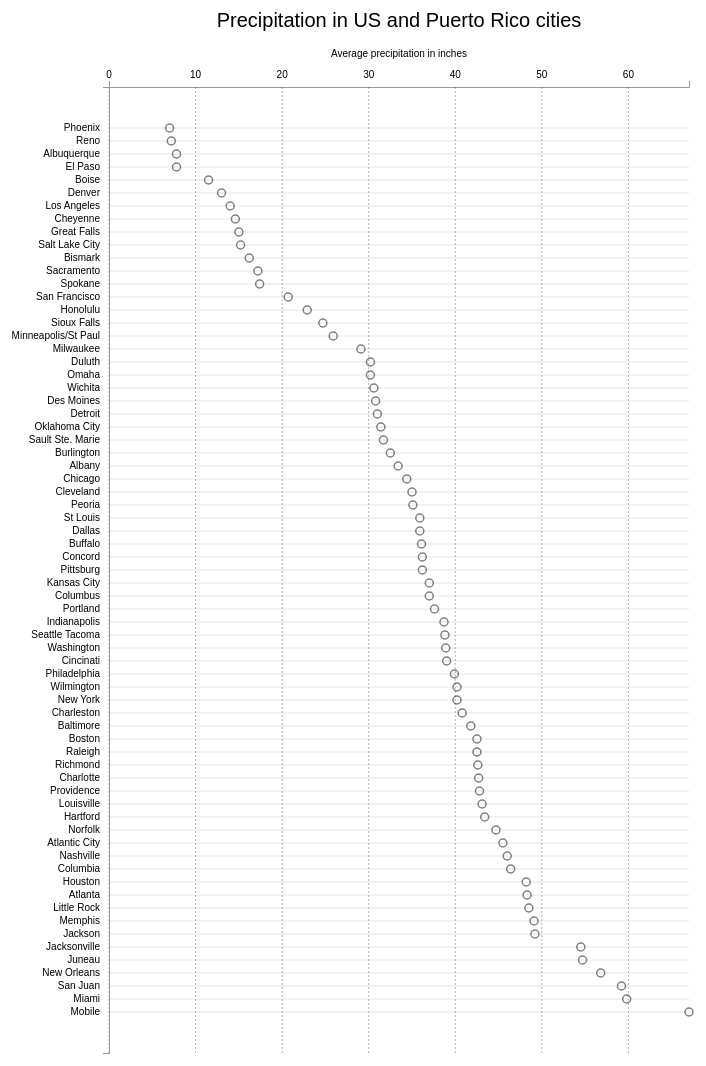
D3 v3 page, settled after 480 driven frames (8 s of simulated time); the page loaded 1 data file(s).


// ── dotchart_rainfall.js
// this code assumes that data is sorted

var margin = {top: 100, right: 10, bottom: 20, left: 10};
var text_width = 100;
margin.left += text_width; // adding hardcoded text width to margin
var total_width = 700;
var chart_width = total_width - margin.left - margin.right // active chart dimensions

// height of each "row" in the chart
// will influence total chart height depending on nr of rows in the dataset
var g_height = 14; 

var svg = d3.select('body')
  .append('svg')
    .attr('width', total_width);

svg.append('text')
    .attr('class', 'title')
    .text('Precipitation in US and Puerto Rico cities')
    .attr('x', chart_width / 2 + margin.left)
    .attr('y', 40)
    .attr('text-anchor', 'middle');

var draw_area = svg.append('g')
    .attr('transform', 'translate(' + margin.left + ', ' + margin.top + ')')
    .attr('class', 'dotchart');

var scale_x = d3.scale.linear()
    .range([0, chart_width]);

var draw_dotchart = function(error, data) {
    scale_x.domain([0, d3.max(data, function(d) { return(d.rainfall); })]);

    // setting height based on the number of data points
    var chart_height = data.length * g_height;
    svg.attr('height', chart_height + margin.top + margin.bottom);

    var scale_y = d3.scale.ordinal()
        .domain(data.map(function(d) { return d.city }))
        .rangeRoundBands([0, chart_height], 0.4);
        // .rangePoints([0, chart_height]);

    var chart_elements = d3.select('.dotchart')
        .selectAll('g')
        .data(data)
        .enter()
      .append('g')
        .attr('transform', function(d, i) {
            return 'translate(0, ' + (scale_y(d.city) + scale_y.rangeBand() * 0.5) + ')';})
      .append('circle')
        .attr('cx', function(d) {return scale_x(d.rainfall); })
        .attr('r', scale_y.rangeBand() / 2)
        // .attr('r', 11 / 2)
        .attr('cy', 0);
    
    // // helper rectangles
    // chart.append('rect')
    //     .attr('x', 0)
    //     .attr('y', 0)
    //     .attr('width', chart_width)
    //     .attr('height', g_height)
    //     .attr('fill', function(d, i) {if(i % 2 === 0) {
    //         return 'limegreen' 
    //     } else {
    //         return 'yellow'
    //     }});

    // adding the x axis
    var axis_x = d3.svg.axis()
        .scale(scale_x)
        .orient('top')

    draw_area.append('g')
        .attr('class', 'x axis')
        // .attr('transform', 'translate(0, ' + (chart_height + 10) + ')')
        .attr('transform', 'translate(0, ' + 0 + ')')
        .call(axis_x)
      .append("text")
        .attr("x", chart_width / 2)
        .attr("dy", "-3em")
        .style("text-anchor", "middle")
        .text("Average precipitation in inches");

    // adding gridlines along x
    var gridlines_x = d3.svg.axis()
        .scale(scale_x)
        .orient('bottom')
        .tickSize(-chart_height); // negative value will make ticks extend upward

    draw_area.append('g')
        .attr('class', 'gridlines x')
        .attr('transform', 'translate(0,' + chart_height + ')')
        .call(gridlines_x);

    // adding the y axis, on top because the chart is very tall
    var axis_y = d3.svg.axis()
        .scale(scale_y)
        .orient("left");

    draw_area.append('g')
        .attr('class', 'y axis')
        .call(axis_y);

    // adding gridlines along y
    var gridlines_y = d3.svg.axis()
        .scale(scale_y)
        .orient('left')
        .tickSize(-chart_width);

    draw_area.append('g')
        .attr('class', 'gridlines y')
        .call(gridlines_y);

    // // using html elements for displaying the y-axis text
    // // html has good capabilities for dealing with text align and overflow
    // // this would require more fiddling, but I abandoned it for the more 
    // // straightforward d3 axis option
    // d3.select('body').selectAll('div')
    //     .data(data)
    //     .enter()
    //   .append('div')
    //     .attr('class', 'city_name')
    //     .style('line-height', g_height + 'px') // need to set to use vert align
    //     .style('height', g_height)
    //     .style('top', function(d, i) { return (i * g_height + margin.top) + 'px'; })
    //     .style('position', 'absolute')
    //     .style('width', text_width)
    //     .html(function(d) {return d.city;})
    //     .attr('title', function(d) {return d.city;});

}

function type(d) {
  d.rainfall = +d.rainfall; // coercing rainfall to numeric
  return d;
}

d3.csv('rainfall.csv', type, draw_dotchart);


### data: rainfall.csv
city, rainfall
Phoenix, 7
Reno, 7.2
Albuquerque, 7.8
El Paso, 7.8
Boise, 11.5
Denver, 13
Los Angeles, 14
Cheyenne, 14.6
Great Falls, 15
Salt Lake City, 15.2
Bismark, 16.2
Sacramento, 17.2
Spokane, 17.4
San Francisco, 20.7
Honolulu, 22.9
Sioux Falls, 24.7
Minneapolis/St Paul, 25.9
Milwaukee, 29.1
Duluth, 30.2
Omaha, 30.2
Wichita, 30.6
Des Moines, 30.8
Detroit, 31
Oklahoma City, 31.4
Sault Ste. Marie, 31.7
Burlington, 32.5
Albany, 33.4
Chicago, 34.4
Cleveland, 35
Peoria, 35.1
St Louis, 35.9
Dallas, 35.9
Buffalo, 36.1
Concord, 36.2
Pittsburg, 36.2
Kansas City, 37
Columbus, 37
Portland, 37.6
Indianapolis, 38.7
Seattle Tacoma, 38.8
Washington, 38.9
Cincinati, 39
Philadelphia, 39.9
Wilmington, 40.2
New York, 40.2
Charleston, 40.8
Baltimore, 41.8
Boston, 42.5
Raleigh, 42.5
Richmond, 42.6
Charlotte, 42.7
Providence, 42.8
Louisville, 43.1
Hartford, 43.4
Norfolk, 44.7
Atlantic City, 45.5
Nashville, 46
Columbia, 46.4
Houston, 48.2
Atlanta, 48.3
... 9 more rows